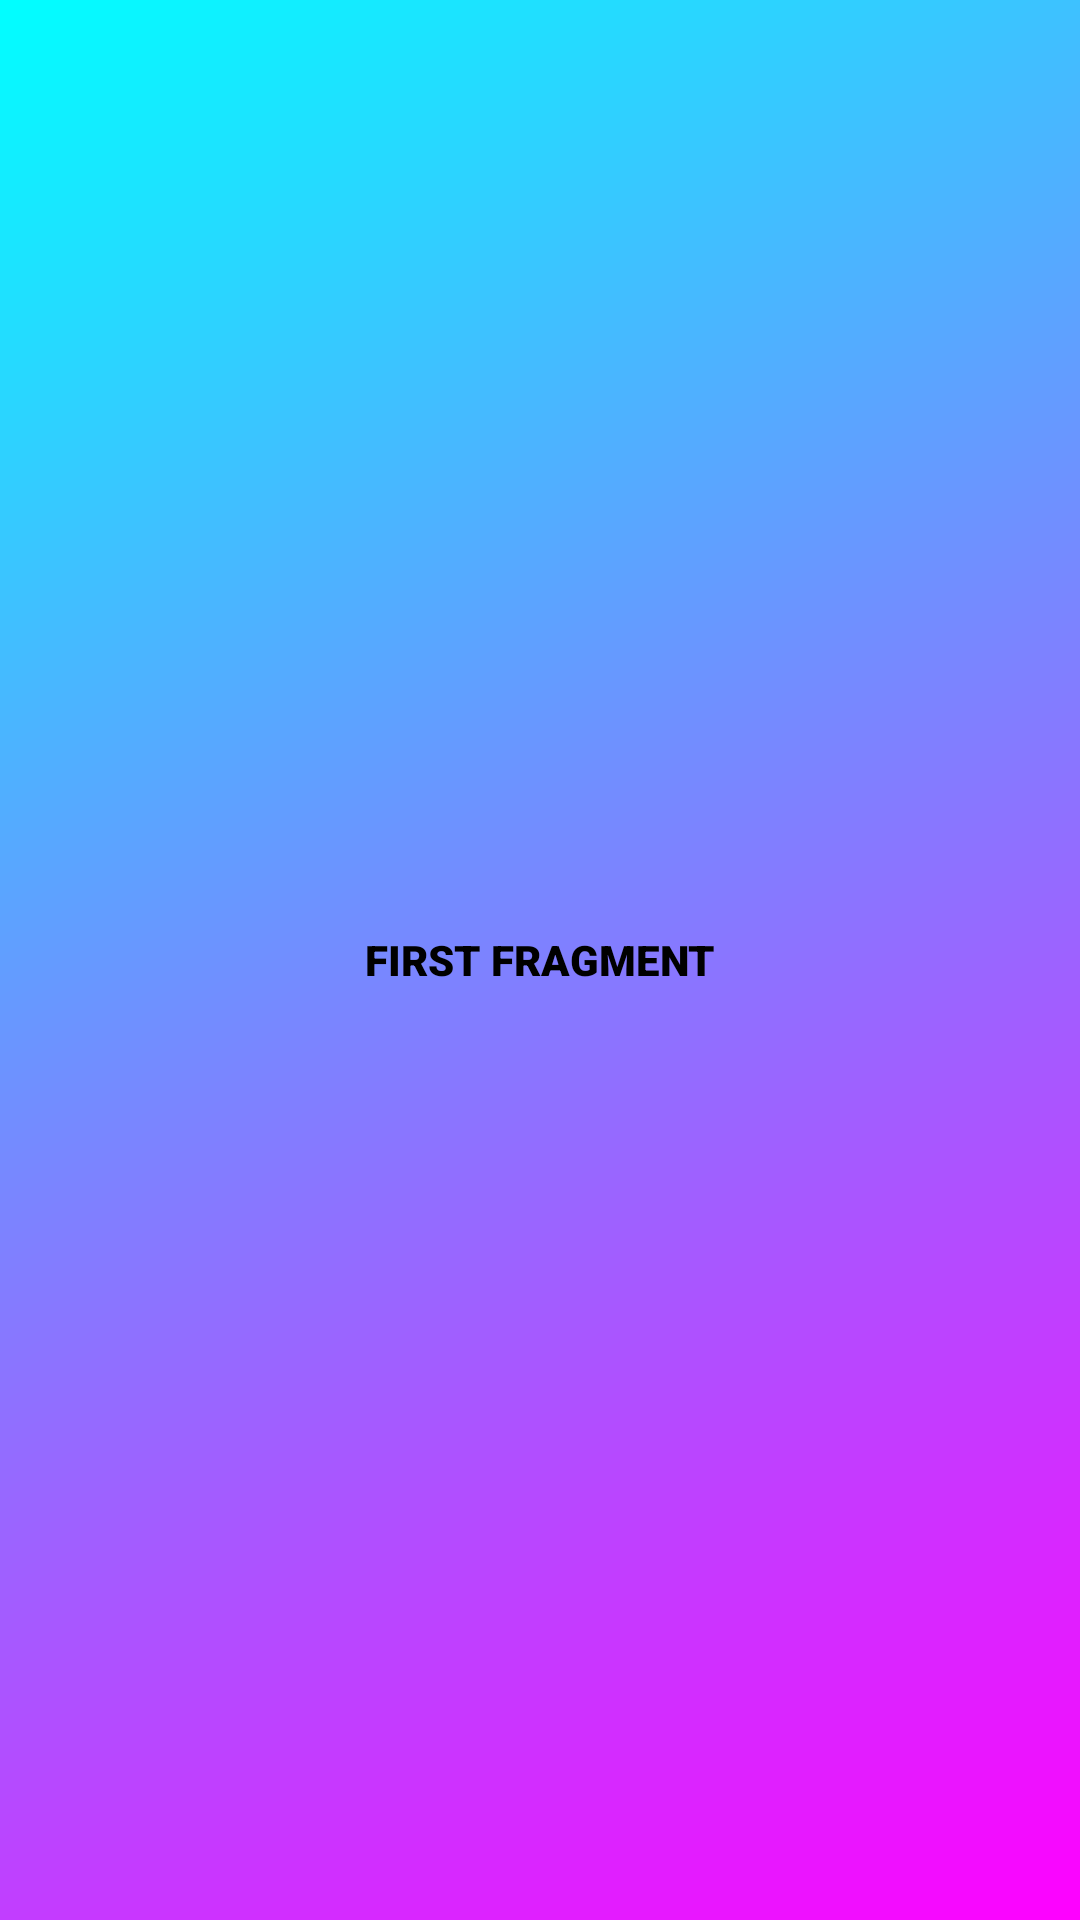

Android layout source for this screen:
<!-- AndroidManifest.xml: application theme Theme.GeraldMobileProject -->
<!-- res/layout/fragment_1.xml -->
<?xml version="1.0" encoding="utf-8"?>
<FrameLayout xmlns:android="http://schemas.android.com/apk/res/android"
    xmlns:tools="http://schemas.android.com/tools"
    android:layout_width="match_parent"
    android:layout_height="match_parent"
    android:background="@drawable/gradient"
    tools:context=".Fragment1">

    <TextView
        android:id="@+id/Fragment1"
        android:layout_width="wrap_content"
        android:layout_height="wrap_content"
        android:text="FIRST FRAGMENT"
        android:fontFamily="sans-serif-black"
        android:textColor="@color/black"
        android:layout_gravity="center"/>
</FrameLayout>
<!-- resources referenced by this layout -->
<resources>
  <!-- drawable gradient (drawable) -->
  <?xml version="1.0" encoding="utf-8"?>
      <shape xmlns:android="http://schemas.android.com/apk/res/android" android:shape="rectangle" >
          <gradient
              android:type="linear"
              android:startColor="#FFff00ff"
              android:endColor="#FF00ffff"
              android:angle="135"/>
      </shape>
  <style name="Theme.GeraldMobileProject" parent="Theme.MaterialComponents.Light.NoActionBar">
          
          <item name="colorPrimary">@color/purple_500</item>
          <item name="colorPrimaryVariant">@color/purple_700</item>
          <item name="colorOnPrimary">@color/white</item>
          
          <item name="colorSecondary">@color/teal_200</item>
          <item name="colorSecondaryVariant">@color/teal_700</item>
          <item name="colorOnSecondary">@color/black</item>
          
          <item name="android:statusBarColor" tools:targetApi="l">?attr/colorPrimaryVariant</item>
          
      </style>
  <!-- not gathered from this repository: default colours our renderer supplied (Android Studio template values) -->
  <color name="purple_500">#FF6200EE</color>
  <color name="purple_700">#FF3700B3</color>
  <color name="teal_200">#FF03DAC5</color>
  <color name="teal_700">#FF018786</color>
  <color name="black">#FF000000</color>
  <color name="white">#FFFFFFFF</color>
</resources>
